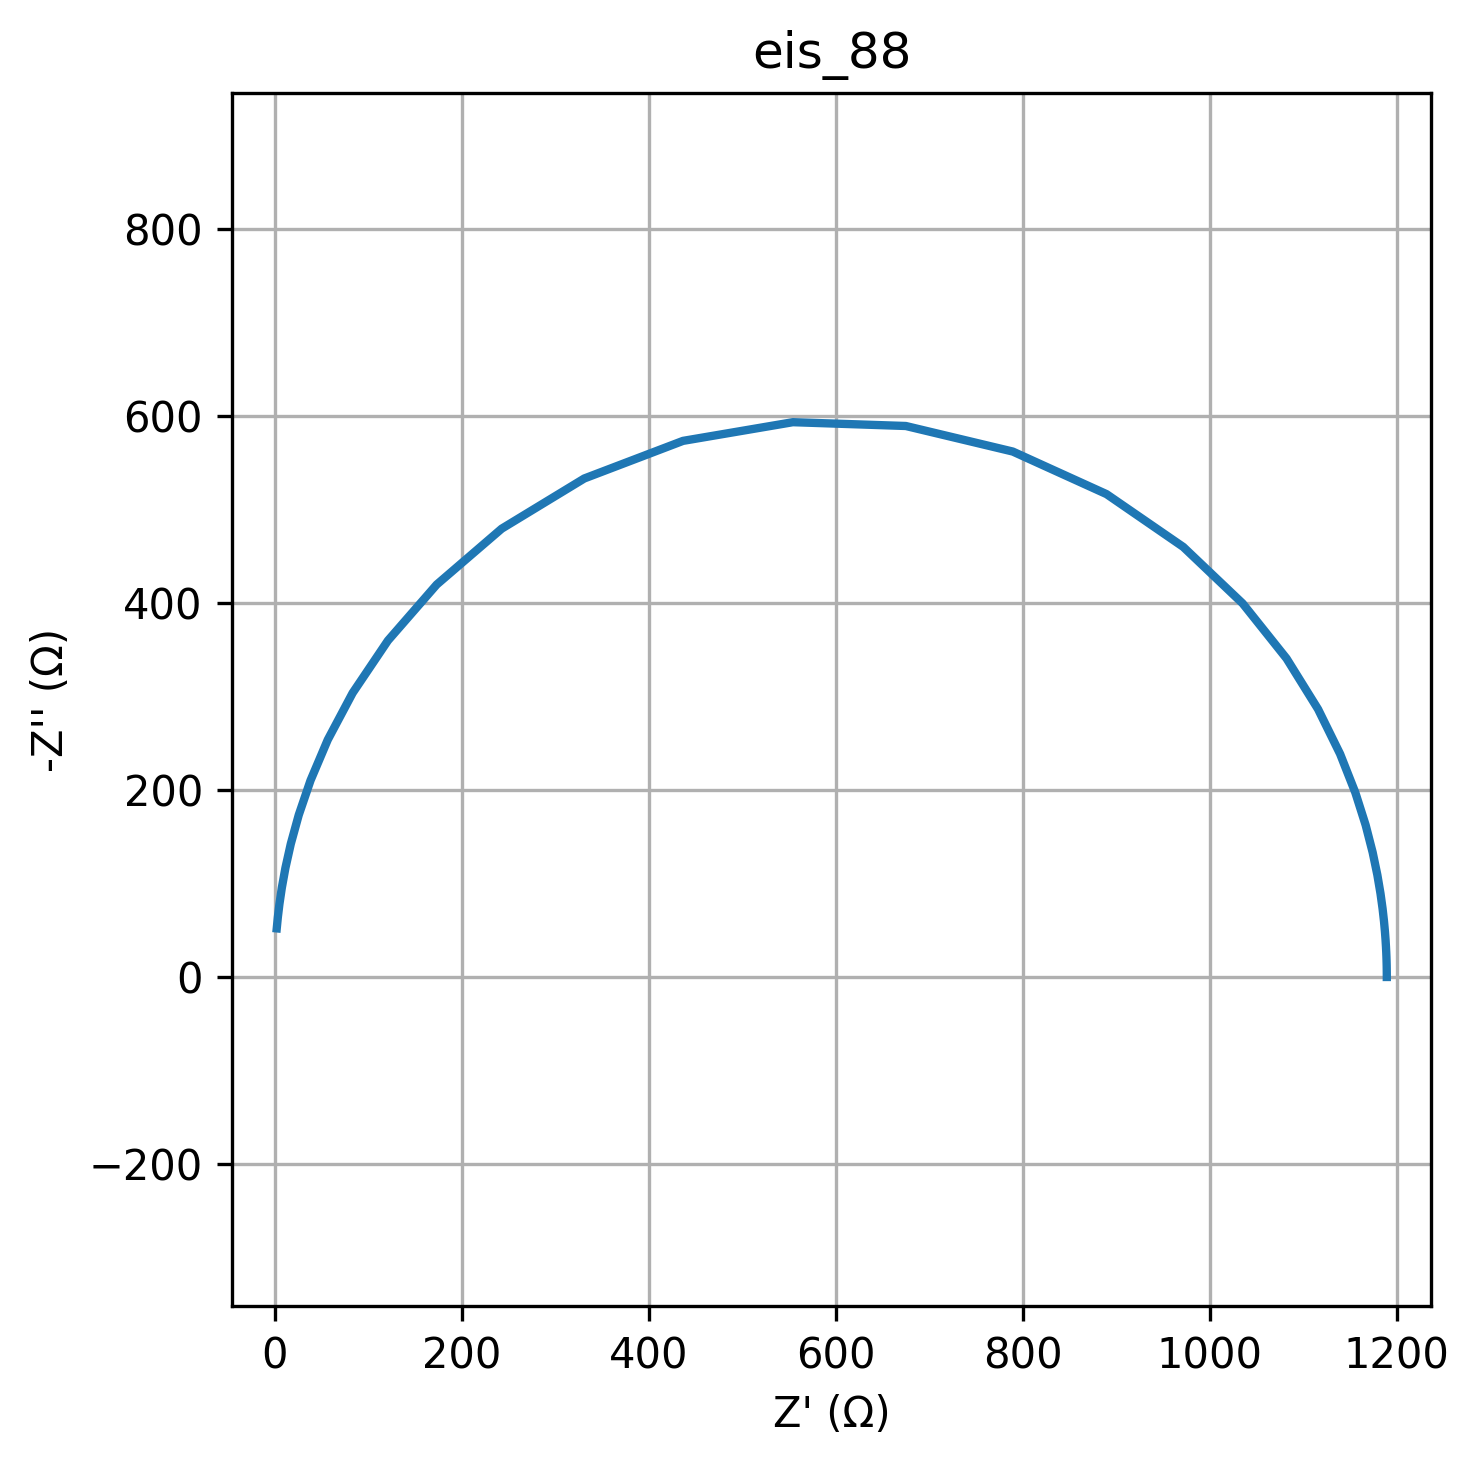

Values plotted in this chart, from the file beside it:
freq, Z_real, Z_imag
0.01, 1190, -0.002717
0.01226, 1190, -0.003332
0.01504, 1190, -0.004086
0.01844, 1190, -0.005011
0.02262, 1190, -0.006145
0.02774, 1190, -0.007535
0.03401, 1190, -0.009241
0.04171, 1190, -0.01133
0.05115, 1190, -0.0139
0.06273, 1190, -0.01704
0.07693, 1190, -0.0209
0.09434, 1190, -0.02563
0.1157, 1190, -0.03143
0.1419, 1190, -0.03854
0.174, 1190, -0.04727
0.2134, 1190, -0.05797
0.2617, 1190, -0.07109
0.3209, 1190, -0.08717
0.3935, 1190, -0.1069
0.4826, 1190, -0.1311
0.5918, 1190, -0.1608
0.7257, 1190, -0.1972
0.89, 1190, -0.2418
1.091, 1190, -0.2965
1.338, 1190, -0.3636
1.641, 1190, -0.4459
2.013, 1190, -0.5468
2.468, 1190, -0.6706
3.027, 1190, -0.8224
3.712, 1190, -1.009
4.552, 1190, -1.237
5.583, 1190, -1.517
6.846, 1190, -1.86
8.396, 1190, -2.281
10.3, 1190, -2.797
12.63, 1190, -3.43
15.48, 1190, -4.207
18.99, 1190, -5.159
23.29, 1189, -6.326
28.56, 1189, -7.758
35.02, 1189, -9.513
42.94, 1189, -11.67
52.66, 1189, -14.31
64.58, 1189, -17.54
79.2, 1189, -21.51
97.13, 1189, -26.37
119.1, 1189, -32.34
146.1, 1188, -39.64
179.1, 1188, -48.58
219.7, 1187, -59.53
269.4, 1185, -72.91
330.4, 1183, -89.25
405.1, 1179, -109.1
496.8, 1174, -133.3
609.3, 1167, -162.4
747.2, 1156, -197.2
916.3, 1140, -238.5
1124, 1116, -286.4
1378, 1082, -340.6
1690, 1035, -399.6
... 20 more rows
